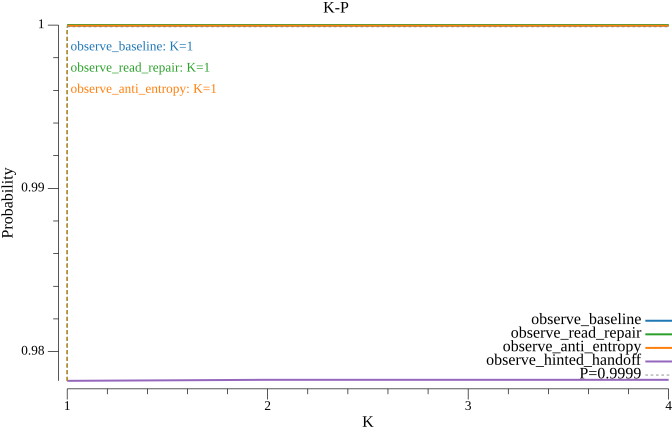

The table this chart was drawn from, first rows:
k, observe_baseline, observe_read_repair, observe_anti_entropy, observe_hinted_handoff
1, 1, 1, 1, 0.9782
2, 1, 1, 1, 0.9783
3, 1, 1, 1, 0.9783
4, 1, 1, 1, 0.9783
